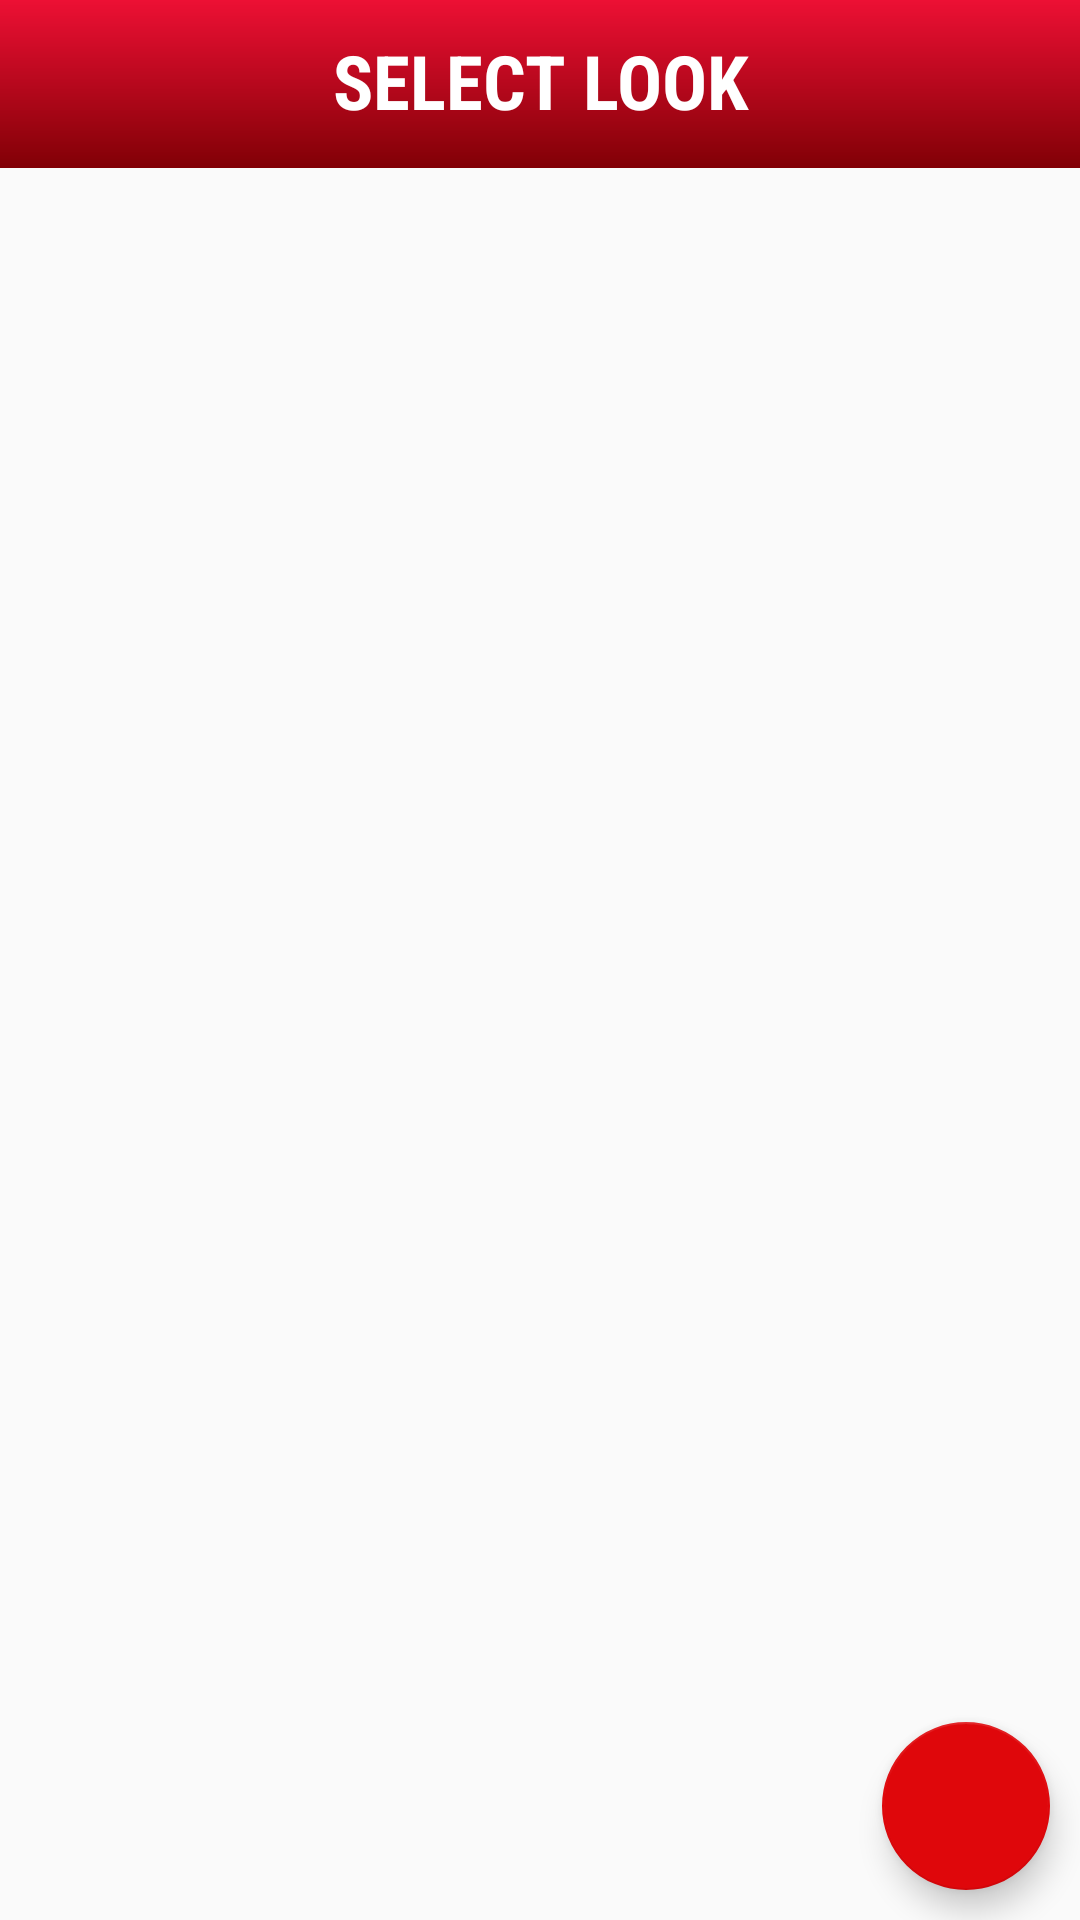

The Android layout XML behind this screen, and the referenced resources:
<!-- AndroidManifest.xml: application theme MyMaterialTheme -->
<!-- res/layout/activity_select_look.xml -->
<?xml version="1.0" encoding="utf-8"?>
<FrameLayout xmlns:android="http://schemas.android.com/apk/res/android"
    xmlns:app="http://schemas.android.com/apk/res-auto"
    xmlns:tools="http://schemas.android.com/tools"
    android:layout_width="match_parent"
    android:layout_height="match_parent"
    tools:context=".selectLook">

    <android.support.design.widget.FloatingActionButton
        android:id="@+id/selectLook"
        android:layout_width="wrap_content"
        android:layout_height="wrap_content"
        android:layout_gravity="bottom|right"
        app:backgroundTint="@color/floatingback"
        android:layout_marginBottom="10dp"
        android:layout_marginRight="10dp"
        android:clickable="true"
        app:srcCompat="@drawable/ic_add_circle_outline_black_24dp" />

    <android.support.v4.widget.NestedScrollView
        android:layout_width="match_parent"
        android:layout_height="match_parent"
        android:orientation="vertical">

        <RelativeLayout
            android:layout_width="match_parent"
            android:layout_height="wrap_content"
            >

            <TextView
                android:layout_width="match_parent"
                android:layout_height="wrap_content"
                android:layout_marginTop="10dp"
                android:elevation="55dp"
                android:fontFamily="sans-serif-condensed"
                android:gravity="center"
                android:text="SELECT LOOK"
                android:textColor="#FFFFFF"
                android:textSize="25sp"
                android:textStyle="bold" />

            <LinearLayout
                android:layout_width="match_parent"
                android:layout_height="wrap_content"
                android:orientation="vertical">

                <android.support.v7.widget.Toolbar
                    android:id="@+id/toolbarselectLook"
                    android:layout_width="match_parent"
                    android:layout_height="wrap_content"
                    android:background="@drawable/gradient1"
                    app:theme="@style/ThemeOverlay.AppCompat.Dark.ActionBar"
                    app:titleTextColor="#FFFFFF"
                    tools:layout_editor_absoluteX="8dp"
                    tools:layout_editor_absoluteY="58dp" />


                <android.support.v7.widget.RecyclerView
                    android:layout_width="match_parent"
                    android:id="@+id/selectLookRecyclerView"
                    android:layout_marginBottom="7dp"
                    android:layout_marginLeft="7dp"
                    android:layout_marginRight="7dp"
                    android:layout_marginTop="7dp"
                    android:clipToPadding="false"
                    android:layout_height="wrap_content" />

                <LinearLayout
                    android:id="@+id/selectLooknoItem"
                    android:layout_width="match_parent"
                    android:layout_height="wrap_content"
                    android:visibility="invisible">

                    <TextView
                        android:layout_width="match_parent"
                        android:layout_height="wrap_content"
                        android:layout_marginTop="100dp"
                        android:elevation="55dp"
                        android:fontFamily="sans-serif-condensed"
                        android:gravity="center"
                        android:text="Boo! your LookBook seems to be empty!"
                        android:textColor="#1a1a1a"
                        android:textSize="18sp"
                        android:textStyle="italic" />
                </LinearLayout>



            </LinearLayout>

        </RelativeLayout>
    </android.support.v4.widget.NestedScrollView>
</FrameLayout>
<!-- resources referenced by this layout -->
<resources>
  <color name="floatingback">#df070b</color>
  <!-- drawable gradient1 (drawable) -->
  <?xml version="1.0" encoding="utf-8"?>
  <shape xmlns:android="http://schemas.android.com/apk/res/android">
      <gradient
          android:startColor="#ed1034"
          android:endColor="#810006"
          android:angle="270"/>
  </shape>
  <style name="MyMaterialTheme" parent="MyMaterialTheme.Base">
  
      </style>
  <style name="MyMaterialTheme.Base" parent="Theme.AppCompat.Light.DarkActionBar">
          <item name="windowNoTitle">true</item>
          <item name="windowActionBar">false</item>
          <item name="colorPrimary">@color/colorPrimary</item>
          <item name="colorPrimaryDark">@color/colorPrimaryDark</item>
          <item name="colorAccent">@color/colorAccent</item>
      </style>
  <color name="colorPrimary">#004381</color>
  <color name="colorPrimaryDark">#004381</color>
  <color name="colorAccent">#adbdff</color>
</resources>
